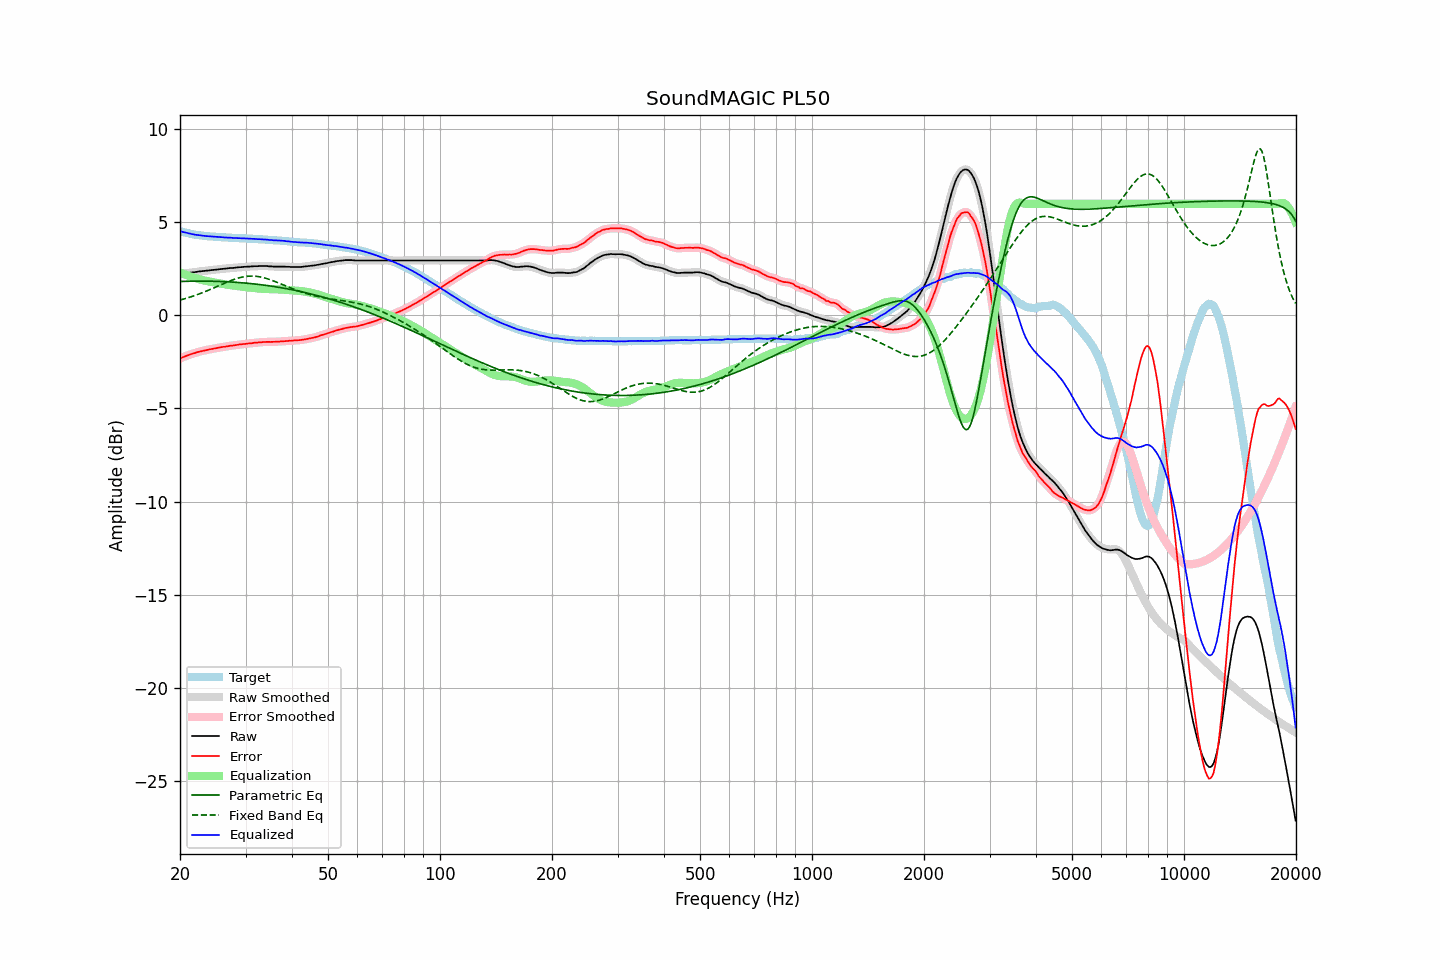

Source data for this figure (header and first rows):
frequency, raw, error, smoothed, error_smoothed, equalization, parametric_eq, fixed_band_eq, equalized_raw, equalized_smoothed, target
20.00, 2.23, -2.31, 2.22, -2.31, 2.31, 1.83, 0.83, 4.53, 4.53, 4.54
20.20, 2.24, -2.27, 2.24, -2.27, 2.27, 1.83, 0.85, 4.51, 4.51, 4.51
20.40, 2.25, -2.24, 2.25, -2.24, 2.24, 1.83, 0.88, 4.48, 4.49, 4.49
20.61, 2.27, -2.20, 2.26, -2.20, 2.20, 1.83, 0.90, 4.47, 4.47, 4.47
20.81, 2.28, -2.17, 2.28, -2.17, 2.17, 1.84, 0.93, 4.45, 4.44, 4.44
21.02, 2.29, -2.14, 2.29, -2.14, 2.14, 1.84, 0.95, 4.42, 4.42, 4.42
21.23, 2.30, -2.11, 2.30, -2.11, 2.11, 1.84, 0.98, 4.40, 4.40, 4.40
21.44, 2.31, -2.08, 2.31, -2.08, 2.08, 1.84, 1.01, 4.38, 4.38, 4.38
21.66, 2.32, -2.05, 2.32, -2.05, 2.05, 1.84, 1.04, 4.36, 4.36, 4.36
21.87, 2.33, -2.03, 2.33, -2.02, 2.02, 1.84, 1.07, 4.35, 4.35, 4.35
22.09, 2.34, -2.00, 2.34, -2.00, 2.00, 1.85, 1.10, 4.33, 4.34, 4.33
22.31, 2.36, -1.97, 2.35, -1.97, 1.97, 1.85, 1.13, 4.33, 4.32, 4.32
22.54, 2.37, -1.95, 2.37, -1.94, 1.95, 1.85, 1.16, 4.31, 4.31, 4.31
22.76, 2.38, -1.92, 2.38, -1.92, 1.92, 1.85, 1.19, 4.30, 4.30, 4.30
22.99, 2.39, -1.90, 2.39, -1.90, 1.90, 1.85, 1.23, 4.29, 4.29, 4.29
23.22, 2.40, -1.88, 2.40, -1.88, 1.88, 1.85, 1.26, 4.28, 4.28, 4.28
23.45, 2.41, -1.86, 2.41, -1.86, 1.86, 1.85, 1.30, 4.27, 4.27, 4.27
23.69, 2.42, -1.84, 2.42, -1.84, 1.85, 1.84, 1.33, 4.26, 4.26, 4.26
23.92, 2.43, -1.83, 2.43, -1.83, 1.83, 1.84, 1.37, 4.26, 4.26, 4.26
24.16, 2.44, -1.81, 2.44, -1.81, 1.81, 1.84, 1.40, 4.25, 4.25, 4.25
24.40, 2.45, -1.80, 2.45, -1.80, 1.80, 1.84, 1.44, 4.24, 4.24, 4.25
24.65, 2.46, -1.78, 2.46, -1.78, 1.78, 1.84, 1.48, 4.24, 4.24, 4.24
24.89, 2.47, -1.77, 2.47, -1.77, 1.76, 1.84, 1.52, 4.23, 4.23, 4.24
25.14, 2.48, -1.75, 2.48, -1.75, 1.75, 1.83, 1.56, 4.22, 4.22, 4.22
25.39, 2.49, -1.73, 2.49, -1.73, 1.73, 1.83, 1.59, 4.22, 4.22, 4.21
25.65, 2.50, -1.72, 2.50, -1.71, 1.72, 1.83, 1.63, 4.21, 4.21, 4.21
25.91, 2.51, -1.70, 2.51, -1.70, 1.70, 1.82, 1.67, 4.21, 4.21, 4.20
26.16, 2.52, -1.68, 2.51, -1.69, 1.69, 1.82, 1.71, 4.20, 4.20, 4.20
26.43, 2.52, -1.68, 2.52, -1.68, 1.67, 1.82, 1.75, 4.19, 4.19, 4.20
26.69, 2.53, -1.66, 2.53, -1.67, 1.66, 1.81, 1.78, 4.19, 4.19, 4.19
26.96, 2.54, -1.65, 2.54, -1.65, 1.65, 1.81, 1.82, 4.19, 4.19, 4.19
27.23, 2.55, -1.63, 2.55, -1.63, 1.64, 1.80, 1.85, 4.18, 4.18, 4.18
27.50, 2.56, -1.62, 2.55, -1.62, 1.62, 1.80, 1.89, 4.18, 4.18, 4.18
27.77, 2.56, -1.62, 2.56, -1.61, 1.61, 1.79, 1.92, 4.17, 4.17, 4.17
28.05, 2.57, -1.60, 2.57, -1.60, 1.60, 1.79, 1.95, 4.16, 4.16, 4.16
28.33, 2.58, -1.59, 2.58, -1.59, 1.59, 1.78, 1.98, 4.16, 4.16, 4.16
28.62, 2.59, -1.57, 2.59, -1.57, 1.57, 1.77, 2.00, 4.16, 4.16, 4.16
28.90, 2.60, -1.55, 2.59, -1.56, 1.56, 1.77, 2.03, 4.16, 4.15, 4.15
29.19, 2.60, -1.55, 2.60, -1.55, 1.55, 1.76, 2.05, 4.15, 4.15, 4.15
29.48, 2.61, -1.54, 2.61, -1.54, 1.54, 1.75, 2.07, 4.15, 4.15, 4.15
29.78, 2.62, -1.53, 2.61, -1.53, 1.53, 1.75, 2.08, 4.15, 4.14, 4.15
30.08, 2.62, -1.53, 2.62, -1.52, 1.52, 1.74, 2.10, 4.14, 4.14, 4.14
30.38, 2.63, -1.51, 2.62, -1.51, 1.51, 1.73, 2.11, 4.14, 4.14, 4.13
30.68, 2.63, -1.50, 2.63, -1.50, 1.50, 1.72, 2.11, 4.13, 4.13, 4.13
30.99, 2.64, -1.49, 2.63, -1.49, 1.49, 1.71, 2.12, 4.13, 4.13, 4.13
31.30, 2.64, -1.49, 2.64, -1.48, 1.48, 1.71, 2.12, 4.12, 4.12, 4.13
31.61, 2.65, -1.47, 2.64, -1.48, 1.47, 1.70, 2.12, 4.12, 4.12, 4.11
31.93, 2.65, -1.47, 2.65, -1.47, 1.47, 1.69, 2.11, 4.11, 4.11, 4.11
32.24, 2.65, -1.46, 2.65, -1.46, 1.46, 1.68, 2.10, 4.10, 4.11, 4.11
32.57, 2.66, -1.44, 2.65, -1.45, 1.45, 1.67, 2.09, 4.10, 4.10, 4.10
32.89, 2.66, -1.44, 2.66, -1.44, 1.44, 1.66, 2.07, 4.10, 4.10, 4.10
33.22, 2.66, -1.44, 2.66, -1.43, 1.43, 1.65, 2.05, 4.09, 4.09, 4.09
33.55, 2.66, -1.42, 2.66, -1.43, 1.43, 1.63, 2.03, 4.09, 4.09, 4.08
33.89, 2.66, -1.42, 2.66, -1.42, 1.43, 1.62, 2.01, 4.08, 4.08, 4.08
34.23, 2.66, -1.42, 2.65, -1.42, 1.42, 1.61, 1.98, 4.08, 4.07, 4.08
34.57, 2.65, -1.42, 2.65, -1.42, 1.42, 1.60, 1.96, 4.07, 4.07, 4.06
34.92, 2.64, -1.42, 2.64, -1.42, 1.42, 1.59, 1.93, 4.06, 4.06, 4.06
35.27, 2.64, -1.42, 2.63, -1.42, 1.42, 1.57, 1.90, 4.05, 4.05, 4.06
35.62, 2.63, -1.42, 2.63, -1.42, 1.42, 1.56, 1.86, 4.04, 4.04, 4.04
35.97, 2.63, -1.41, 2.63, -1.41, 1.41, 1.55, 1.83, 4.04, 4.04, 4.04
... 635 more rows
